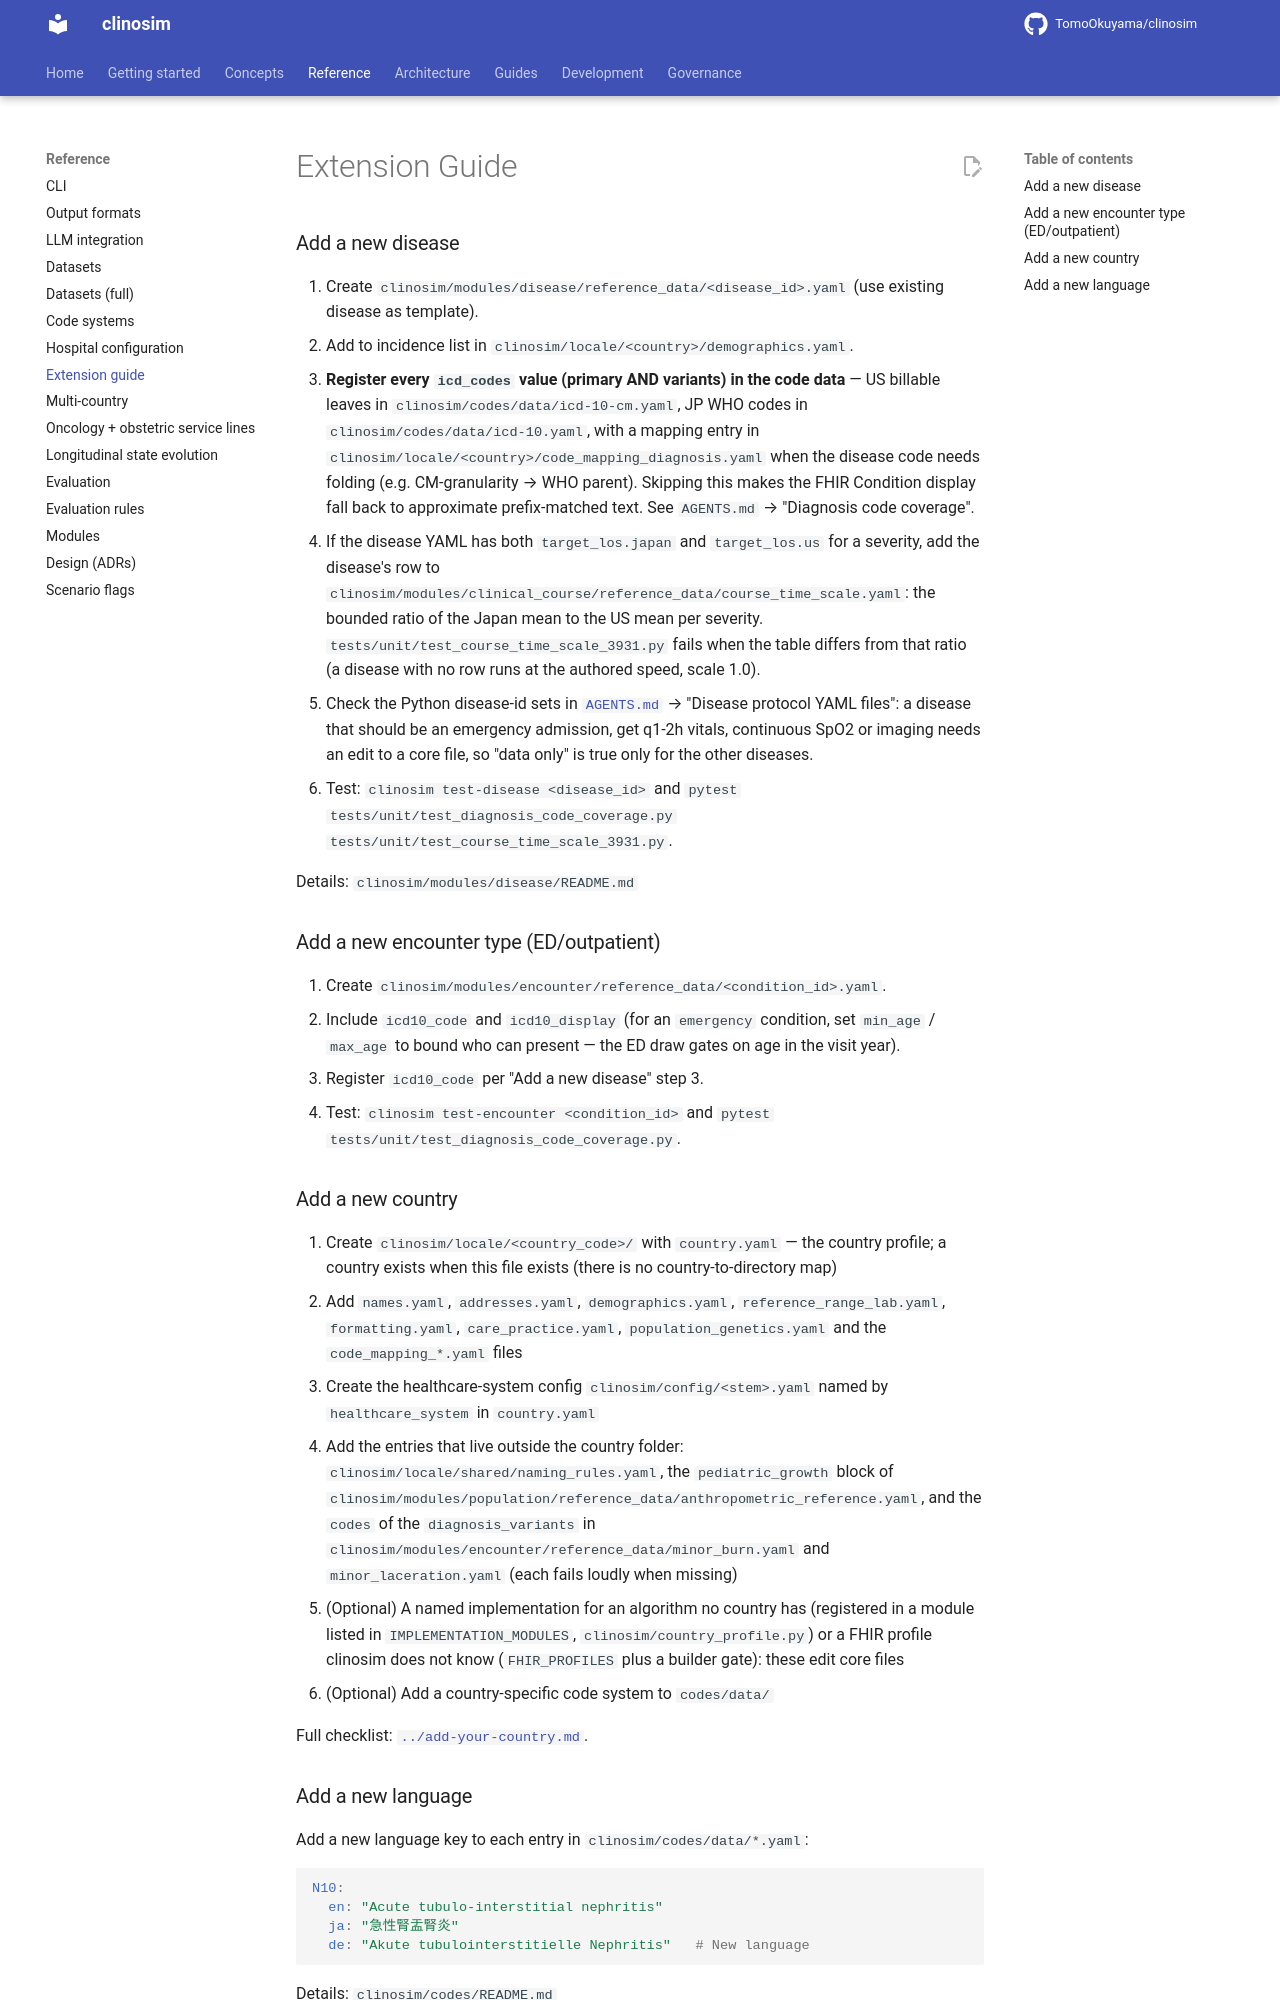

repository: TomoOkuyama/clinosim · page: reference/extension-guide/index.html · generator: mkdocs

<!-- Extracted from `README.md` (Issue #568 PR A2). Update the pointer in README when this file's heading changes. -->

# Extension Guide

### Add a new disease

1. Create `clinosim/modules/disease/reference_data/<disease_id>.yaml` (use existing disease as template).
2. Add to incidence list in `clinosim/locale/<country>/demographics.yaml`.
3. **Register every `icd_codes` value (primary AND variants) in the code data** — US billable leaves in `clinosim/codes/data/icd-10-cm.yaml`, JP WHO codes in `clinosim/codes/data/icd-10.yaml`, with a mapping entry in `clinosim/locale/<country>/code_mapping_diagnosis.yaml` when the disease code needs folding (e.g. CM-granularity → WHO parent). Skipping this makes the FHIR Condition display fall back to approximate prefix-matched text. See `AGENTS.md` → "Diagnosis code coverage".
4. If the disease YAML has both `target_los.japan` and `target_los.us` for a severity, add the disease's row to `clinosim/modules/clinical_course/reference_data/course_time_scale.yaml`: the bounded ratio of the Japan mean to the US mean per severity. `tests/unit/test_course_time_scale_3931.py` fails when the table differs from that ratio (a disease with no row runs at the authored speed, scale 1.0).
5. Check the Python disease-id sets in [`AGENTS.md`](../../AGENTS.md) → "Disease protocol YAML files": a disease that should be an emergency admission, get q1-2h vitals, continuous SpO2 or imaging needs an edit to a core file, so "data only" is true only for the other diseases.
6. Test: `clinosim test-disease <disease_id>` and `pytest tests/unit/test_diagnosis_code_coverage.py tests/unit/test_course_time_scale_3931.py`.

Details: `clinosim/modules/disease/README.md`

### Add a new encounter type (ED/outpatient)

1. Create `clinosim/modules/encounter/reference_data/<condition_id>.yaml`.
2. Include `icd10_code` and `icd10_display` (for an `emergency` condition, set `min_age` / `max_age` to bound who can present — the ED draw gates on age in the visit year).
3. Register `icd10_code` per "Add a new disease" step 3.
4. Test: `clinosim test-encounter <condition_id>` and `pytest tests/unit/test_diagnosis_code_coverage.py`.
